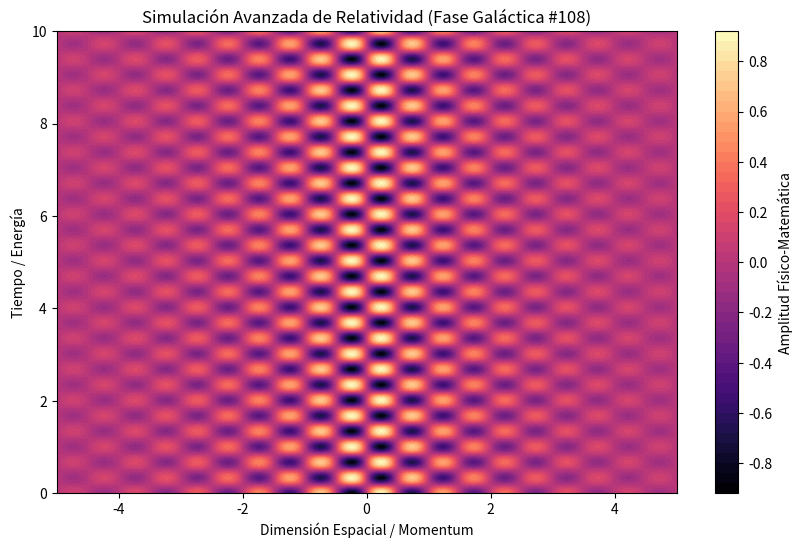

Source code (Python):
%matplotlib inline
# Simulación Galáctica: Relatividad - Variante 108
import numpy as np
import matplotlib.pyplot as plt

# Parámetros Físicos Aleatorios
param_1 = 6.299
param_2 = 9.364
param_3 = 0.482

t = np.linspace(0, 10, 500)
x = np.linspace(-5, 5, 500)
X, T = np.meshgrid(x, t)

# Ecuación Base (Avanzada)
Z = np.sin(X * param_1) * np.cos(T * param_2) * np.exp(-np.abs(X) * param_3)

plt.figure(figsize=(10, 6))
plt.contourf(X, T, Z, 50, cmap='magma')
plt.colorbar(label='Amplitud Físico-Matemática')
plt.title(r'Simulación Avanzada de Relatividad (Fase Galáctica #108)')
plt.xlabel('Dimensión Espacial / Momentum')
plt.ylabel('Tiempo / Energía')
plt.show()
